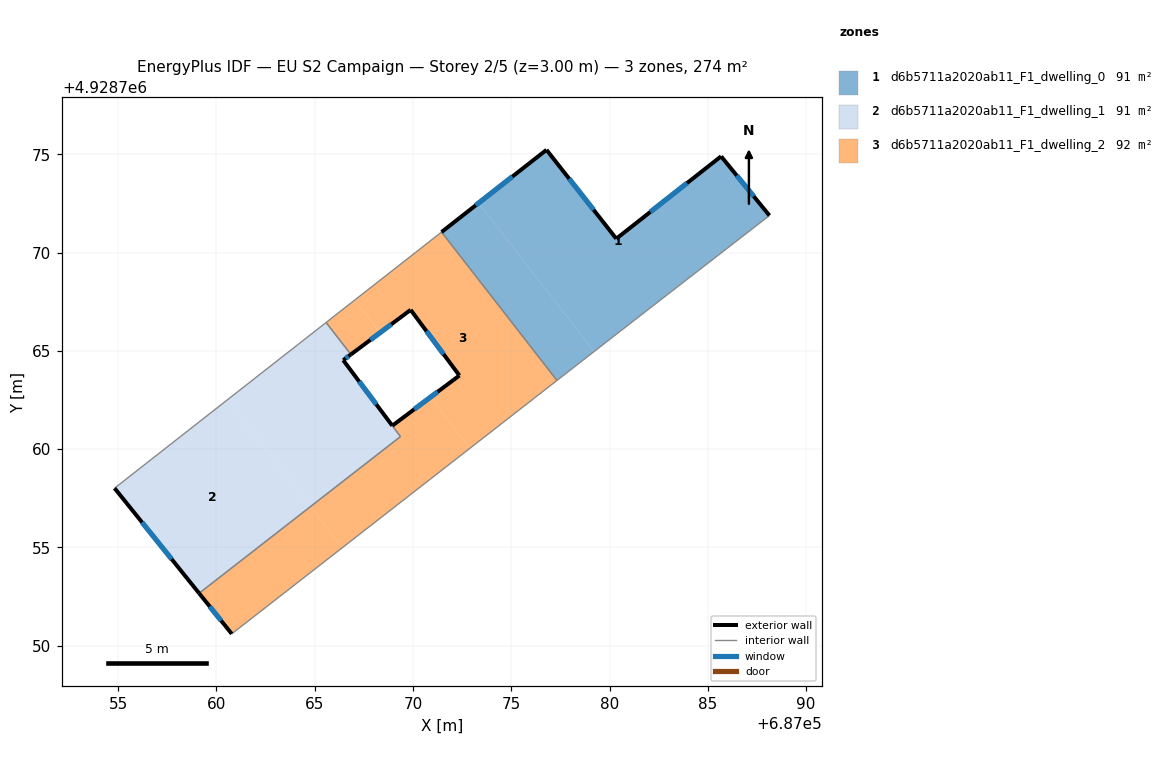
=== STOREY PLAN SPEC (per zone: floor XY polygon, exterior-wall plan segments, windows/doors) ===
zone 1: d6b5711a2020ab11_F1_dwelling_0  (91.5 m²)
  floor: (687088.14, 4928771.88) (687085.68, 4928774.89) (687080.34, 4928770.70) (687076.80, 4928775.22) (687073.34, 4928772.51) (687079.21, 4928764.96) (687080.17, 4928765.70)
  floor: (687079.21, 4928764.96) (687073.34, 4928772.51) (687071.46, 4928771.04) (687077.33, 4928763.49)
  exterior wall: (687071.46, 4928771.04) – (687076.80, 4928775.22)  [6.8 m]
    window: (687073.19, 4928772.40) – (687075.06, 4928773.86)  [2.5 m²]
  exterior wall: (687076.80, 4928775.22) – (687080.34, 4928770.70)  [5.7 m]
    window: (687077.95, 4928773.75) – (687079.19, 4928772.17)  [2.1 m²]
  exterior wall: (687080.34, 4928770.70) – (687085.68, 4928774.89)  [6.8 m]
    window: (687082.08, 4928772.07) – (687083.94, 4928773.53)  [2.5 m²]
  exterior wall: (687085.68, 4928774.89) – (687088.14, 4928771.88)  [3.9 m]
    window: (687086.48, 4928773.91) – (687087.33, 4928772.86)  [1.4 m²]
  interior walls: 3
zone 2: d6b5711a2020ab11_F1_dwelling_1  (91.1 m²)
  floor: (687064.79, 4928757.07) (687060.56, 4928762.51) (687054.82, 4928758.01) (687059.12, 4928752.67)
  floor: (687069.37, 4928760.64) (687066.45, 4928764.52) (687066.85, 4928764.82) (687065.58, 4928766.44) (687060.56, 4928762.51) (687064.79, 4928757.07)
  exterior wall: (687066.85, 4928764.82) – (687066.45, 4928764.52)  [0.5 m]
    window: (687066.72, 4928764.72) – (687066.58, 4928764.62)  [0.2 m²]
  exterior wall: (687059.12, 4928752.67) – (687054.82, 4928758.01)  [6.9 m]
    window: (687057.73, 4928754.41) – (687056.22, 4928756.28)  [2.5 m²]
  exterior wall: (687066.45, 4928764.52) – (687068.95, 4928761.19)  [4.2 m]
    window: (687067.27, 4928763.44) – (687068.14, 4928762.28)  [1.5 m²]
  interior walls: 4
zone 3: d6b5711a2020ab11_F1_dwelling_2  (91.9 m²)
  floor: (687077.33, 4928763.49) (687071.46, 4928771.04) (687067.04, 4928767.58) (687068.33, 4928765.92) (687069.89, 4928767.08) (687072.36, 4928763.74) (687070.89, 4928762.64) (687072.90, 4928760.04)
  floor: (687066.41, 4928754.99) (687064.79, 4928757.07) (687059.12, 4928752.67) (687060.79, 4928750.60)
  floor: (687068.33, 4928765.92) (687067.04, 4928767.58) (687065.58, 4928766.44) (687066.85, 4928764.82)
  floor: (687072.90, 4928760.04) (687070.89, 4928762.64) (687068.95, 4928761.19) (687069.37, 4928760.64) (687064.79, 4928757.07) (687066.41, 4928754.99)
  exterior wall: (687068.95, 4928761.19) – (687072.36, 4928763.74)  [4.3 m]
    window: (687070.06, 4928762.02) – (687071.26, 4928762.91)  [1.6 m²]
  exterior wall: (687072.36, 4928763.74) – (687069.89, 4928767.08)  [4.2 m]
    window: (687071.56, 4928764.83) – (687070.69, 4928766.00)  [1.5 m²]
  exterior wall: (687069.89, 4928767.08) – (687066.85, 4928764.82)  [3.8 m]
    window: (687068.90, 4928766.35) – (687067.83, 4928765.55)  [1.4 m²]
  exterior wall: (687060.79, 4928750.60) – (687059.12, 4928752.67)  [2.6 m]
    window: (687060.25, 4928751.28) – (687059.66, 4928752.00)  [1.0 m²]
  interior walls: 6

=== DERIVED (storey summary) ===
Building: EU S2 Campaign
Storey: 2 of 5  (floor level z = 3.00 m)
Storey gross floor area: 274.4 m²
Zones on this storey: 3
  - d6b5711a2020ab11_F1_dwelling_0: floor 91.5 m²; exterior wall 23.2 m (69.6 m²); 4 window(s) 8.5 m²; WWR 12.2%
  - d6b5711a2020ab11_F1_dwelling_1: floor 91.1 m²; exterior wall 11.5 m (34.5 m²); 3 window(s) 4.2 m²; WWR 12.2%
  - d6b5711a2020ab11_F1_dwelling_2: floor 91.9 m²; exterior wall 14.9 m (44.6 m²); 4 window(s) 5.4 m²; WWR 12.2%
Zone adjacency (shared interzone walls):
  - d6b5711a2020ab11_F1_dwelling_0 ↔ d6b5711a2020ab11_F1_dwelling_2
  - d6b5711a2020ab11_F1_dwelling_1 ↔ d6b5711a2020ab11_F1_dwelling_2